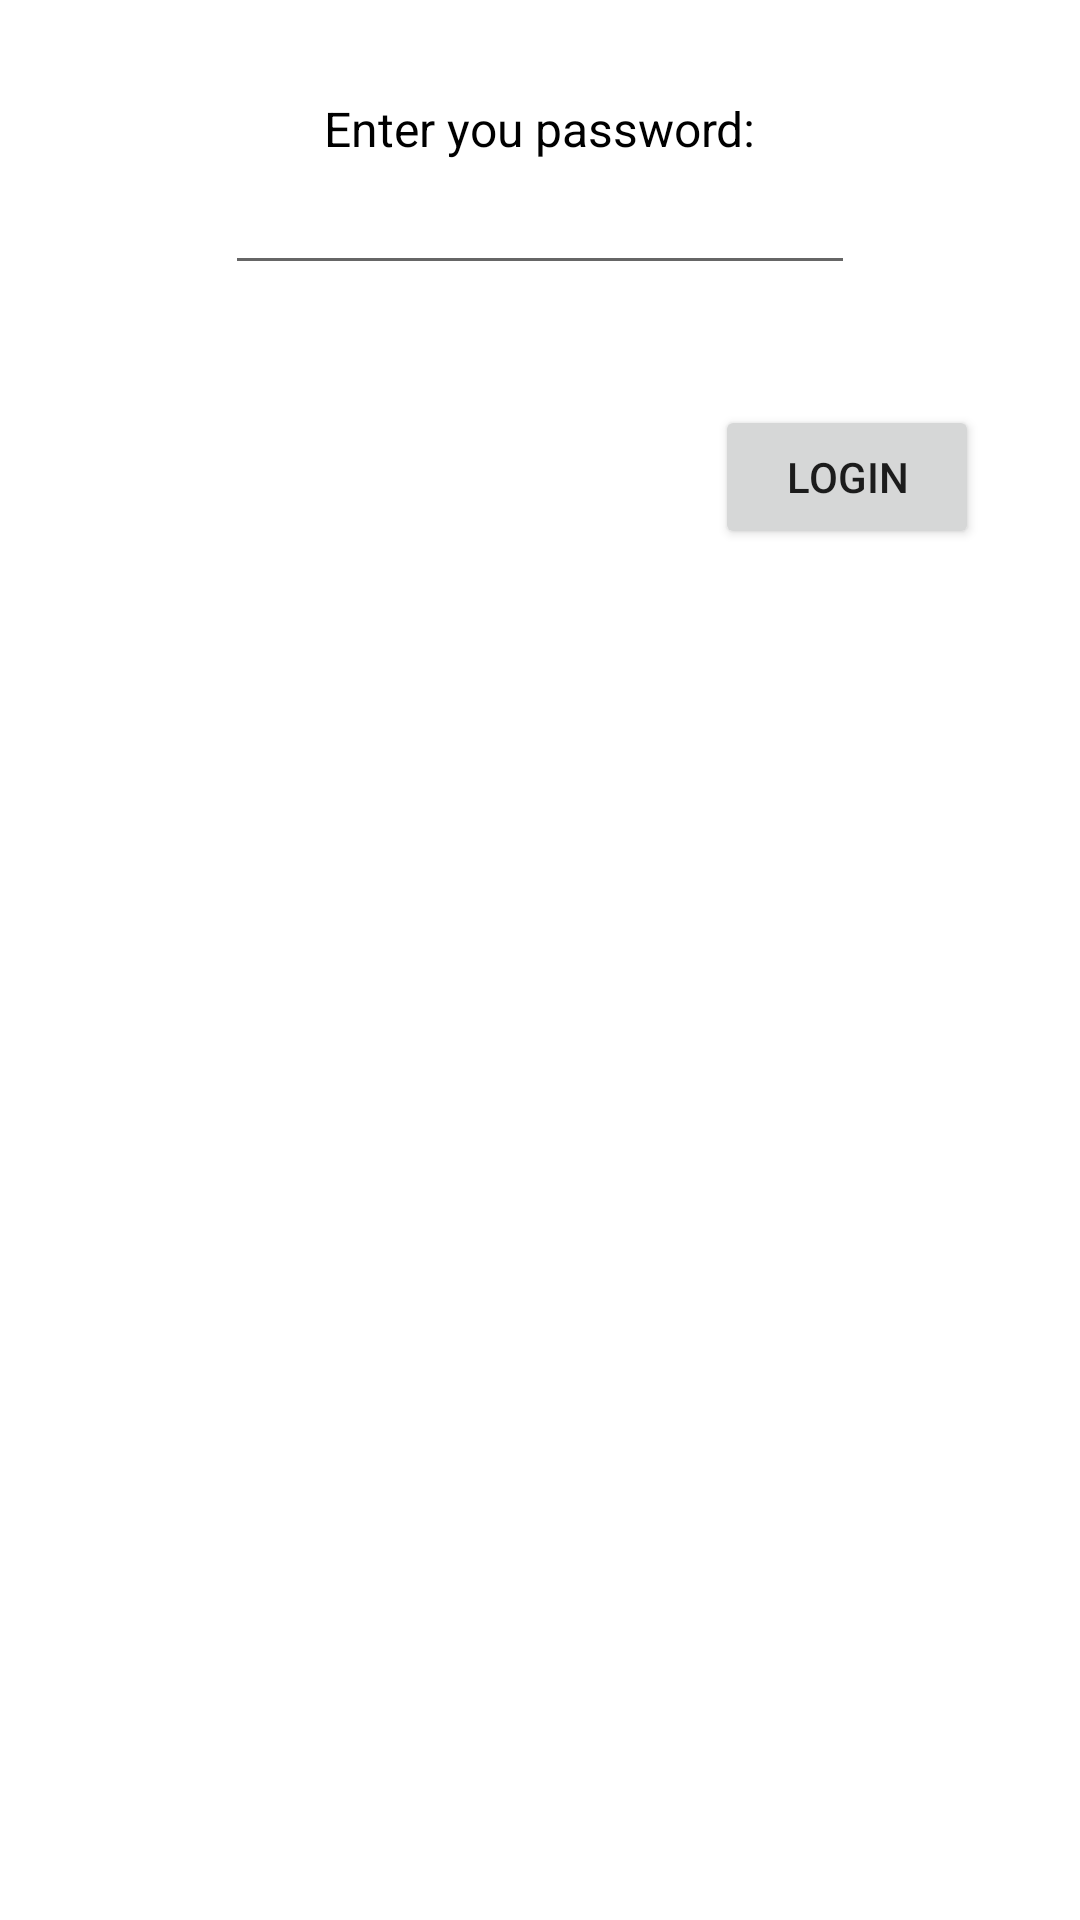

Here is an Android app screen rendered from its layout file. Give the layout XML and the strings, colors and styles it references.
<!-- AndroidManifest.xml: application theme Theme.Notatnik -->
<!-- res/layout/password_check_fragment.xml -->
<?xml version="1.0" encoding="utf-8"?>
<layout xmlns:android="http://schemas.android.com/apk/res/android"
    xmlns:app="http://schemas.android.com/apk/res-auto"
    xmlns:tools="http://schemas.android.com/tools">

    <data>
        <variable
            name="viewModel"
            type="com.example.notatnik.screens.security.PasswordCheckViewModel" />
    </data>


    <androidx.core.widget.NestedScrollView
        android:layout_width="match_parent"
        android:layout_height="match_parent">

        <androidx.constraintlayout.widget.ConstraintLayout
            android:layout_width="match_parent"
            android:layout_height="match_parent">

            <TextView
                android:id="@+id/login_txt"
                android:layout_width="wrap_content"
                android:layout_height="wrap_content"
                android:layout_marginStart="@dimen/margin_medium"
                android:layout_marginTop="32dp"
                android:layout_marginEnd="@dimen/margin_medium"
                android:text="@string/login_txt_string"
                android:textColor="#000000"
                android:textSize="16sp"
                app:layout_constraintBottom_toTopOf="@+id/password_txt"
                app:layout_constraintEnd_toEndOf="parent"
                app:layout_constraintStart_toStartOf="parent"
                app:layout_constraintTop_toTopOf="parent" />

            <EditText
                android:id="@+id/password_txt"
                android:layout_width="wrap_content"
                android:layout_height="wrap_content"
                android:imeOptions="actionDone"
                android:layout_marginStart="@dimen/margin_medium"
                android:layout_marginEnd="@dimen/margin_medium"
                android:layout_marginBottom="32dp"
                android:ems="10"
                android:inputType="textPassword"
                app:layout_constraintBottom_toTopOf="@+id/login_btn"
                app:layout_constraintEnd_toEndOf="parent"
                app:layout_constraintStart_toStartOf="parent"
                app:layout_constraintTop_toBottomOf="@+id/login_txt" />

            <Button
                android:id="@+id/login_btn"
                android:layout_width="wrap_content"
                android:layout_height="wrap_content"
                android:layout_marginStart="@dimen/margin_medium"
                android:layout_marginTop="@dimen/margin_medium"
                android:layout_marginEnd="@dimen/margin_medium"
                android:layout_marginBottom="@dimen/margin_large"
                android:onClick="@{() -> viewModel.LoginButtonClicked()}"
                android:text="@string/login_btn_string"
                app:layout_constraintBottom_toBottomOf="parent"
                app:layout_constraintEnd_toEndOf="parent"
                app:layout_constraintHorizontal_bias="0.90"
                app:layout_constraintStart_toStartOf="parent"
                app:layout_constraintTop_toBottomOf="@+id/password_txt" />

           

        </androidx.constraintlayout.widget.ConstraintLayout>
    </androidx.core.widget.NestedScrollView>
</layout>
<!-- resources referenced by this layout -->
<resources>
  <dimen name="margin_large">16dp</dimen>
  <dimen name="margin_medium">8dp</dimen>
  <string name="login_btn_string">Login</string>
  <string name="login_txt_string">Enter you password:</string>
  <style name="Theme.Notatnik" parent="Theme.MaterialComponents.Light.NoActionBar">
          
          <item name="colorPrimary">@color/purple_500</item>
          <item name="colorPrimaryVariant">@color/purple_700</item>
          <item name="colorOnPrimary">@color/white</item>
          
          <item name="colorSecondary">@color/teal_200</item>
          <item name="colorSecondaryVariant">@color/teal_700</item>
          <item name="colorOnSecondary">@color/black</item>
          
          <item name="android:statusBarColor" tools:targetApi="l">?attr/colorPrimaryVariant</item>
          
      </style>
  <!-- not gathered from this repository: default colours our renderer supplied (Android Studio template values) -->
  <color name="purple_500">#FF6200EE</color>
  <color name="purple_700">#FF3700B3</color>
  <color name="teal_200">#FF03DAC5</color>
  <color name="teal_700">#FF018786</color>
  <color name="black">#FF000000</color>
  <color name="white">#FFFFFFFF</color>
</resources>
